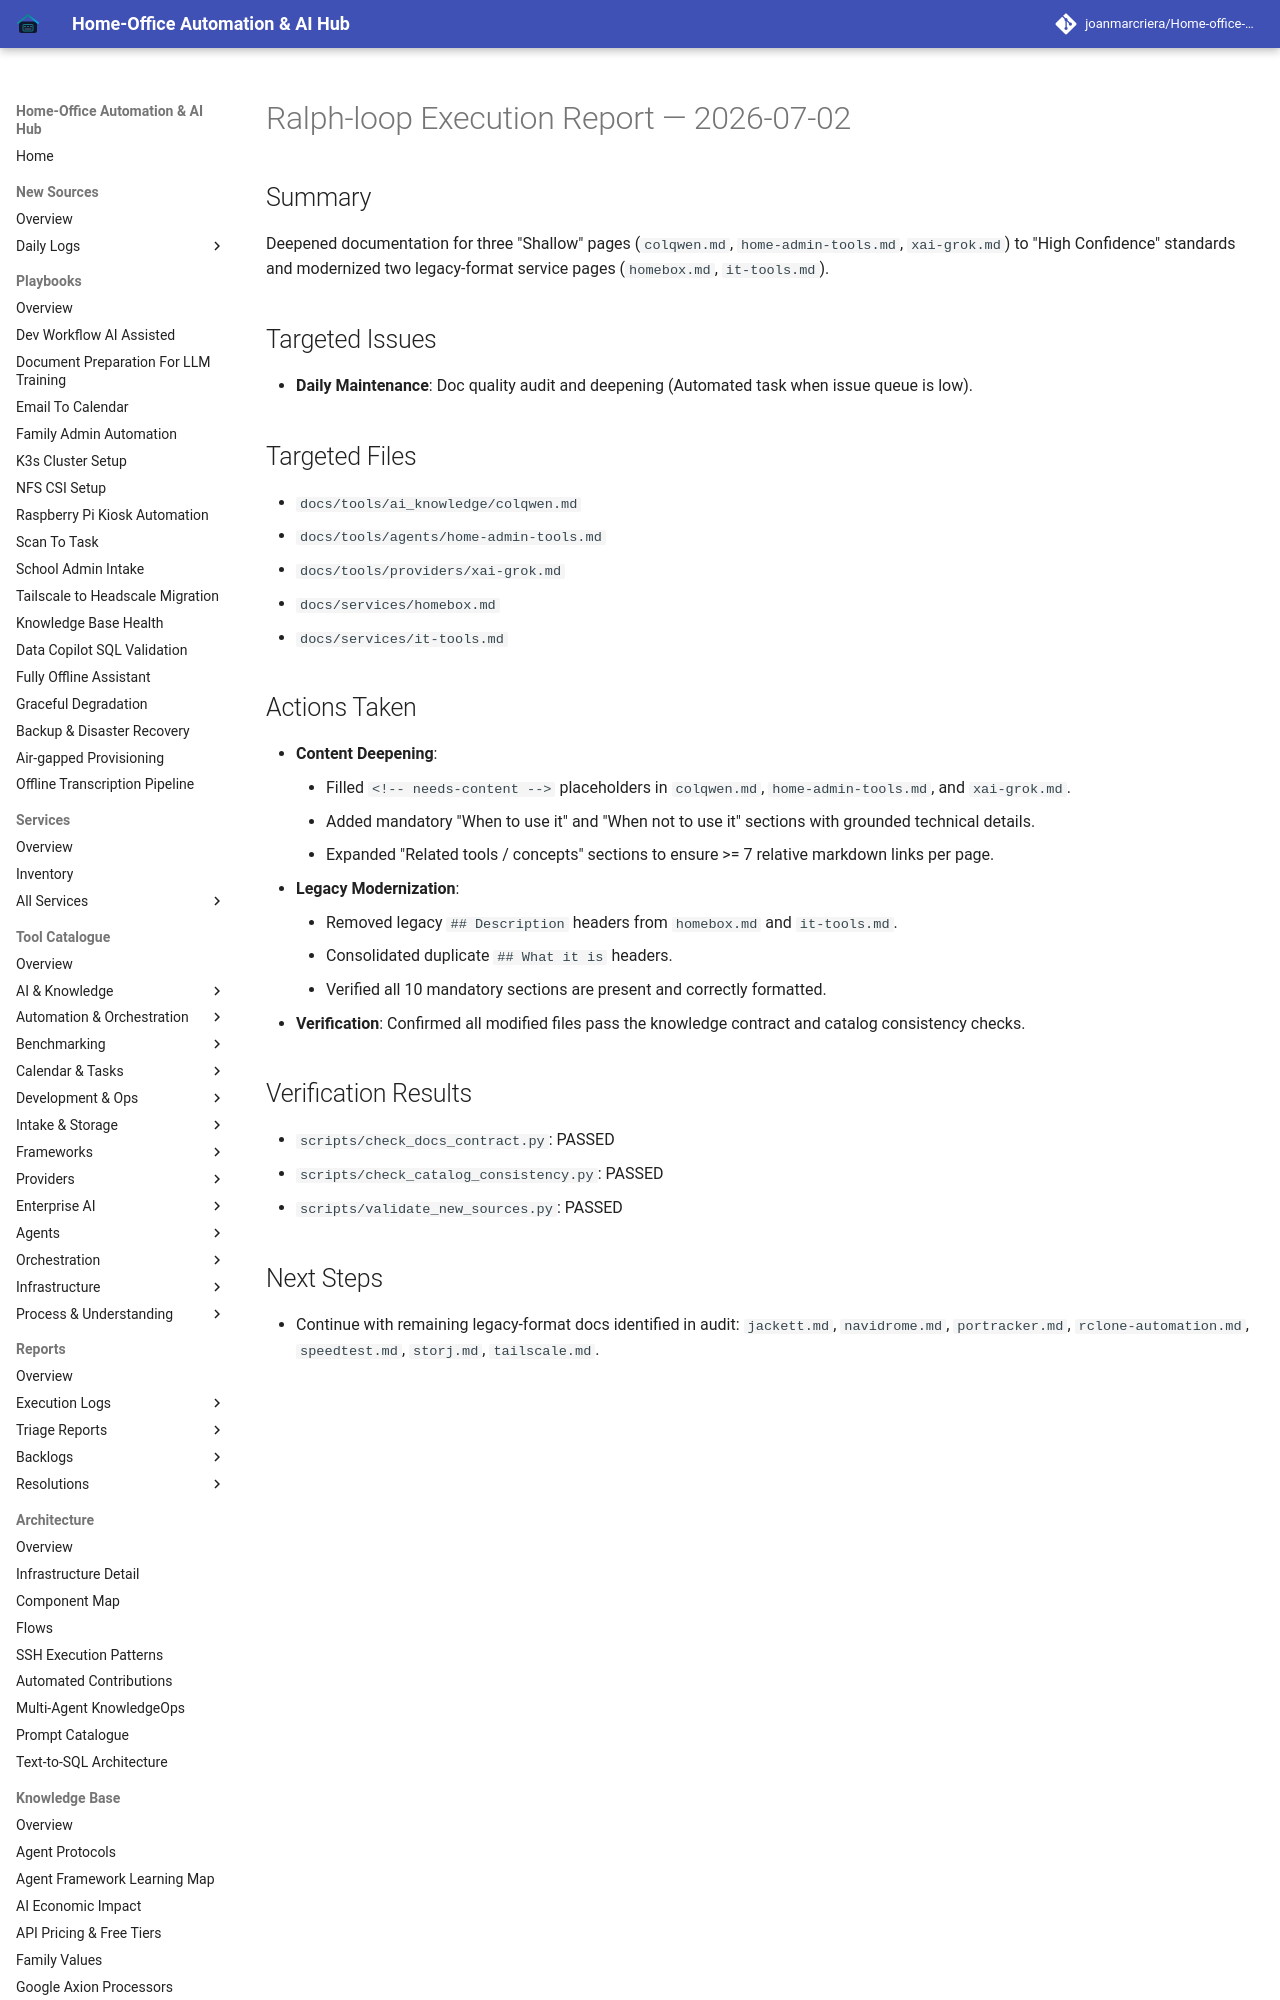

repository: joanmarcriera/Home-office-automations · page: reports/ralph-loop-execution-2026-07-02/index.html · generator: mkdocs

# Ralph-loop Execution Report — 2026-07-02

## Summary
Deepened documentation for three "Shallow" pages (`colqwen.md`, `home-admin-tools.md`, `xai-grok.md`) to "High Confidence" standards and modernized two legacy-format service pages (`homebox.md`, `it-tools.md`).

## Targeted Issues
- **Daily Maintenance**: Doc quality audit and deepening (Automated task when issue queue is low).

## Targeted Files
- `docs/tools/ai_knowledge/colqwen.md`
- `docs/tools/agents/home-admin-tools.md`
- `docs/tools/providers/xai-grok.md`
- `docs/services/homebox.md`
- `docs/services/it-tools.md`
